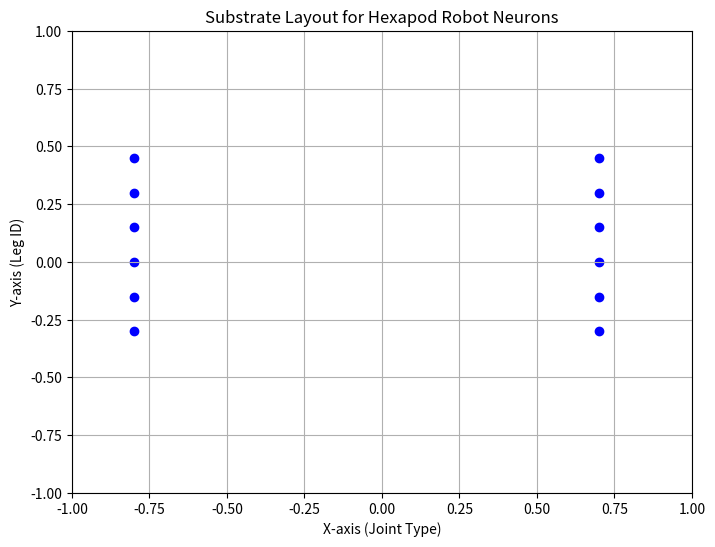

Write Python code to recreate this figure.
import matplotlib.pyplot as plt

# Assuming sNeuron is a class with ID, setYPos, setXPos methods and y and x attributes
class sNeuron:
    def __init__(self, ID):
        self.ID = ID
        self.x = 0
        self.y = 0

    def setYPos(self, y):
        self.y = y

    def setXPos(self, x):
        self.x = x

# Initialize neurons and set their positions based on the given logic
neuronList = []
for i in range(12):  # 6 legs * 3 joints per leg
    neuron = sNeuron(i)
    leg_id = neuron.ID //2  # Determine leg id (0-5)
    joint_id = neuron.ID % 2  # Determine joint type (0: coxa, 1: femur, 2: tibia)

    # Set y-axis based on leg (less spacing on y-axis)
    neuron.setYPos(-0.3 + (leg_id * 0.15))

    # Set x-axis based on joint type (more spacing on x-axis)
    neuron.setXPos(-0.8 + (joint_id * 1.5))

    neuronList.append(neuron)

# Extract the x and y coordinates for plotting
x_coords = [neuron.x for neuron in neuronList]
y_coords = [neuron.y for neuron in neuronList]


# Create a scatter plot to represent the substrate layout
plt.figure(figsize=(8, 6))
plt.scatter(x_coords, y_coords, c='blue')
plt.title('Substrate Layout for Hexapod Robot Neurons')
plt.xlabel('X-axis (Joint Type)')
plt.ylabel('Y-axis (Leg ID)')
plt.grid(True)
plt.xlim(-1, 1)
plt.ylim(-1, 1)
plt.show()
